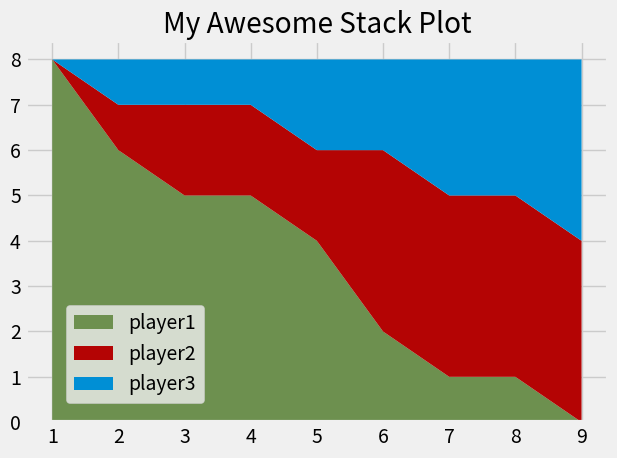

Write the Python code that produced this figure.
# great for tracking a total, and tracking a total of specifc type

from matplotlib import pyplot as plt 

plt.style.use('fivethirtyeight')

minutes = [1,2,3,4,5,6,7,8,9]

player1 = [8, 6, 5, 5, 4, 2, 1, 1, 0]
player2 = [0, 1, 2, 2, 2, 4, 4, 4, 4]
player3 = [0, 1, 1, 1, 2, 2, 3, 3, 4]

labels = ['player1', 'player2', 'player3']
colors = ['#6d904f', '#B40404', '#008fd5']

# plt.pie([5,4,3], labels=['Player1', 'Player2', 'Player3'])
plt.stackplot(minutes, player1, player2, player3, labels=labels, colors=colors)

# plt.legend(loc='lower left')
plt.legend(loc=(0.07, 0.05))

plt.title("My Awesome Stack Plot")
plt.tight_layout()
plt.show()

# colors:
# Blue = #008fd5
# Red = #fc4f30
# Yellow = #35ae37
# Green = #6d904f


#_______________________________________________________________